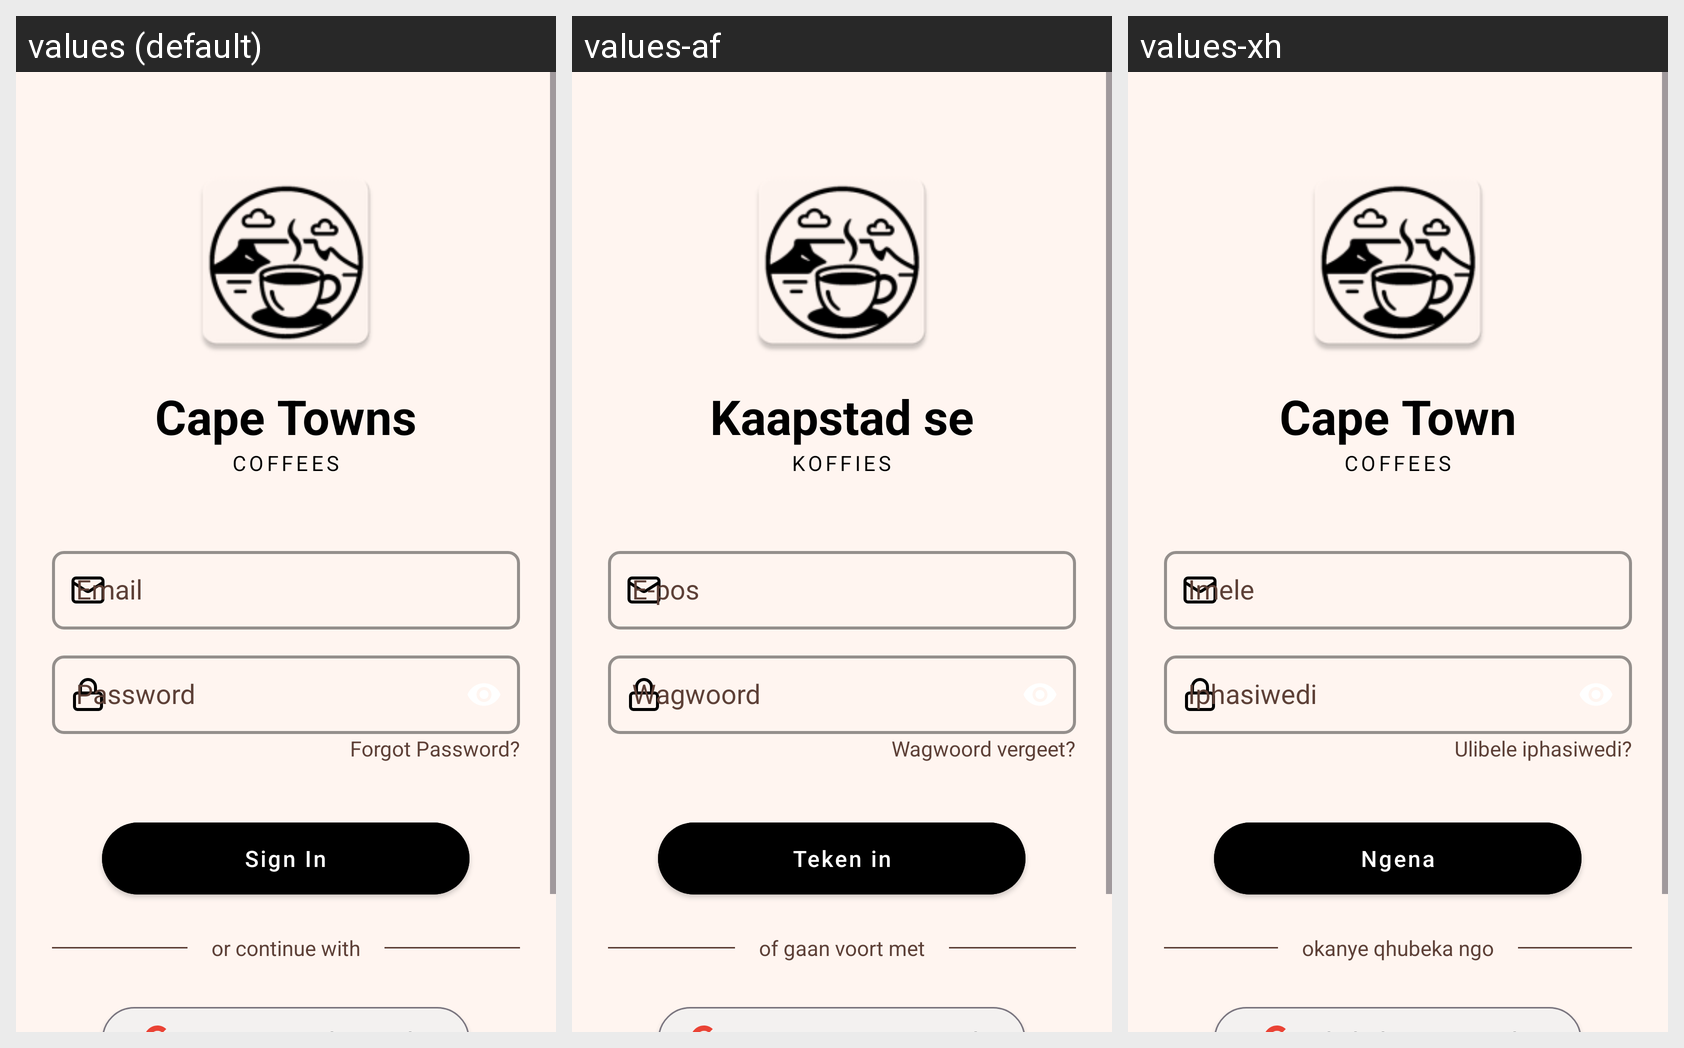

Locale-by-locale string values for the Android screen shown in this grid:
Android screen res/layout/fragment_auth_login.xml rendered under 3 locales, left to right: values (default), values-af, values-xh. Device: Nexus 5 (rendered at 1080×1920; each locale shown at half size, 540×960, under a caption strip naming it); theme Theme.CapeTownCoffees.
Strings drawn on this screen, with the default value and each locale's value (text and hints the layout hard-codes, and strings that could not be matched under every locale, appear in the picture but are not listed):

cape_towns
  values: Cape Towns
  values-af: Kaapstad se
  values-xh: Cape Town

coffees
  values: COFFEES
  values-af: KOFFIES
  values-xh: COFFEES

email
  values: Email
  values-af: E-pos
  values-xh: Imele

password
  values: Password
  values-af: Wagwoord
  values-xh: Iphasiwedi

forgot_password
  values: Forgot Password?
  values-af: Wagwoord vergeet?
  values-xh: Ulibele iphasiwedi?

sign_in
  values: Sign In
  values-af: Teken in
  values-xh: Ngena

or_continue_with
  values: or continue with
  values-af: of gaan voort met
  values-xh: okanye qhubeka ngo
